Photos from the image-classification dataset "spiral" in the GitHub repository SaachiPandey-258/Capstone_Project. Its 2 classes are: healthy, parkinson.

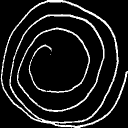
Label: parkinson

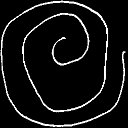
Label: healthy

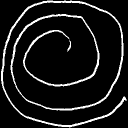
Label: parkinson

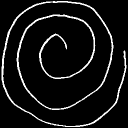
Label: healthy

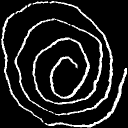
Label: parkinson

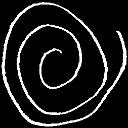
Label: healthy
